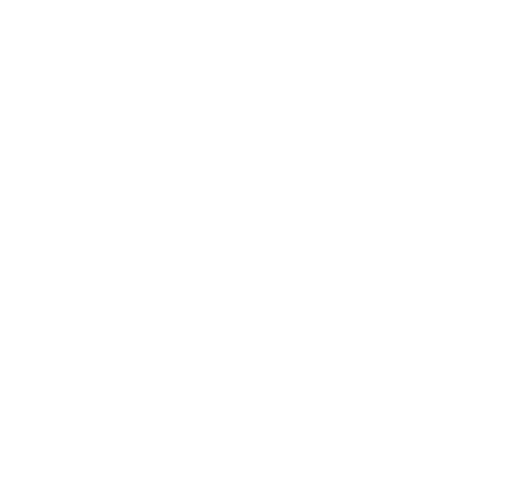
t = 0.00 s
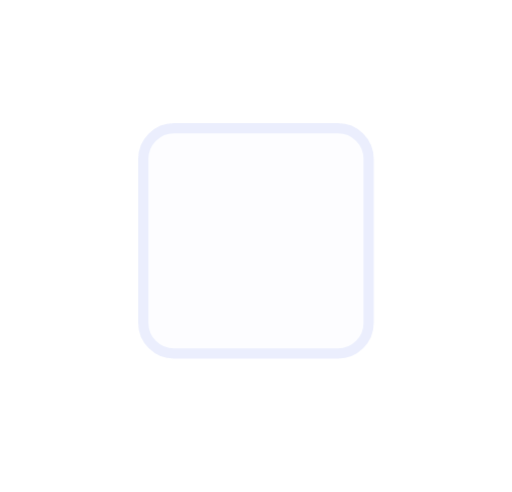
t = 0.29 s
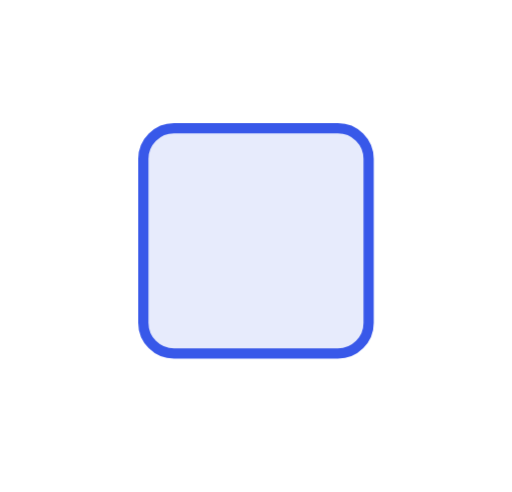
t = 0.88 s
t = 1.41 s: frame unchanged from t = 0.88 s, image omitted
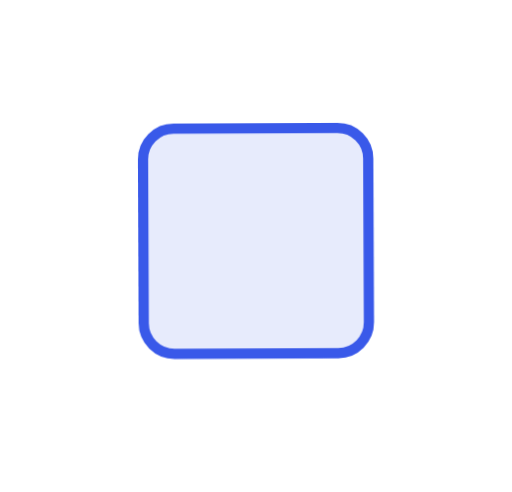
t = 1.65 s
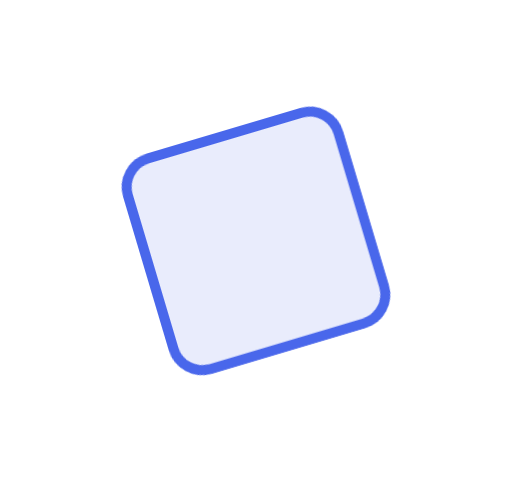
t = 2.13 s

The animated SVG that drew these frames (rendered in a browser with its animation timeline set to each time). Animation: 1 CSS @keyframes rule; one cycle of 2.60 s, repeats indefinitely.

<svg xmlns="http://www.w3.org/2000/svg" viewBox="0 0 100 96"><style>*{animation-direction:reverse!important}</style><style>.b{transform-box:fill-box;transform-origin:50% 50%;animation:fx 2.6s cubic-bezier(.22,1,.36,1) infinite}@keyframes fx{0%{transform:rotate(-200deg) scale(.7);opacity:0}45%{transform:none;opacity:1}82%{transform:none;opacity:1}100%{transform:none;opacity:0}}</style><rect class="b" x="28" y="25" width="44" height="44" rx="6" fill="#e7ebfc" stroke="#3858e9" stroke-width="2"/></svg>
